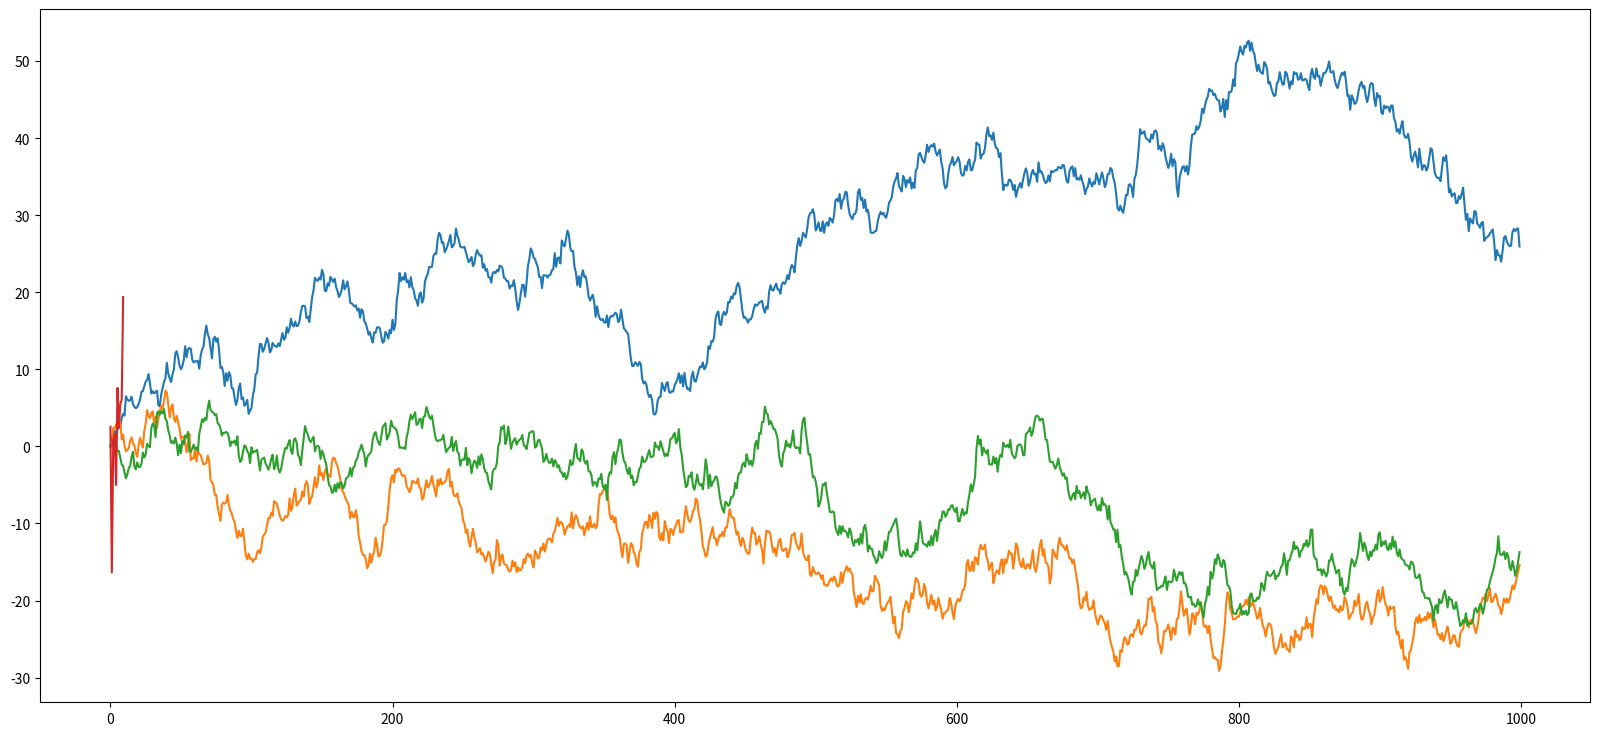

Source code (Python):
# Lab 5th - Wiener process
# "my method" - solution with function and plot
# final version updated with covariance

# first we import the functions which will be used for our program.

# we will use the matplotlib, pandas and numpy packages
# we will optionally import statistics package because it might be of need
# same with math package (might be optional)
# there are no random numbers here

import numpy as np
import pandas as pd
import matplotlib.pyplot as plt

# optional packages which will be imported as well

import statistics
import math

# we will also import sqrt which stands for square root - it is optional

from numpy import sqrt

# declaring our variables which will be of need
# function needed
# as meant by using the def term in Python

def Wiener(dt = 1, x0 = 0, steps = 1000, mn = 0, sd = 1):

    # all our variables have been initialized at the beginning of the function
    # (see above)
    
    '''
    meant by:
        dt represents time steps of our function
        x0 represents our starting point
        steps represent the number of steps - initially we will use 1000 steps in our code
        mn represents Gaussian mean (or mean) and will be set to 0 initially
        sd represents Gaussian standard deviation
    '''
    
    # we will create a result array consisting of zeros
    # using numpy
    
    ns = np.zeros(steps)
    
    # we will initialize all of our array values to zero as their initial position
    # first begin with the start value
    
    ns[0] = x0
    
    # we will declare the mean or standard deviation variables manually
    # in order for them to be calculated using a built-in function in numpy
    
    # for-loop
    
    for t in range(1, steps):
        #         X(t+dt)=X(t)+sqrt(dt)*npr.randn(Nt)
        ns[t] = ns[t-1] + np.random.normal(mn, sd)*dt
    
    return ns

x = Wiener()

# before the final plot we will declare the mean, variance and standard deviation values
# new value for mean because the previous one was used to calculate the function
# mn represents Gaussian mean - we will use a new one
# and to calculate them we will use statistics library

# mean value using statistics library

mean = statistics.mean(x)

print("Mean value is: ", mean)

# variance value using statistics library

var = statistics.variance(x)

print("Variance value is: ", var)

# standard deviation using statistics library

sdev = statistics.stdev(x, mean)

print("Standard deviation value is: ", sdev)

# final charts, plots and figures

plt.figure(figsize=(20,9))

# first try using the plot
plt.plot(Wiener())

# second try using the plot

plt.plot(Wiener())

# third try using the plot

plt.plot(Wiener())

# and so on
# use it for as many times you want!

# update using the final plot

final = []

for i in range(10):
    
    y = []
    for j in range(10):
        
        x = Wiener()
        y.append(x[-1])
    final.append(np.mean(y))

# now that we have both tables set we will calculate covariance
# before the final plot

# covariance using numpy library

cov = np.cov(y)
print("Covariance value is: ", cov)

# final plot functions

plt.plot(final)

# histogram is optional
